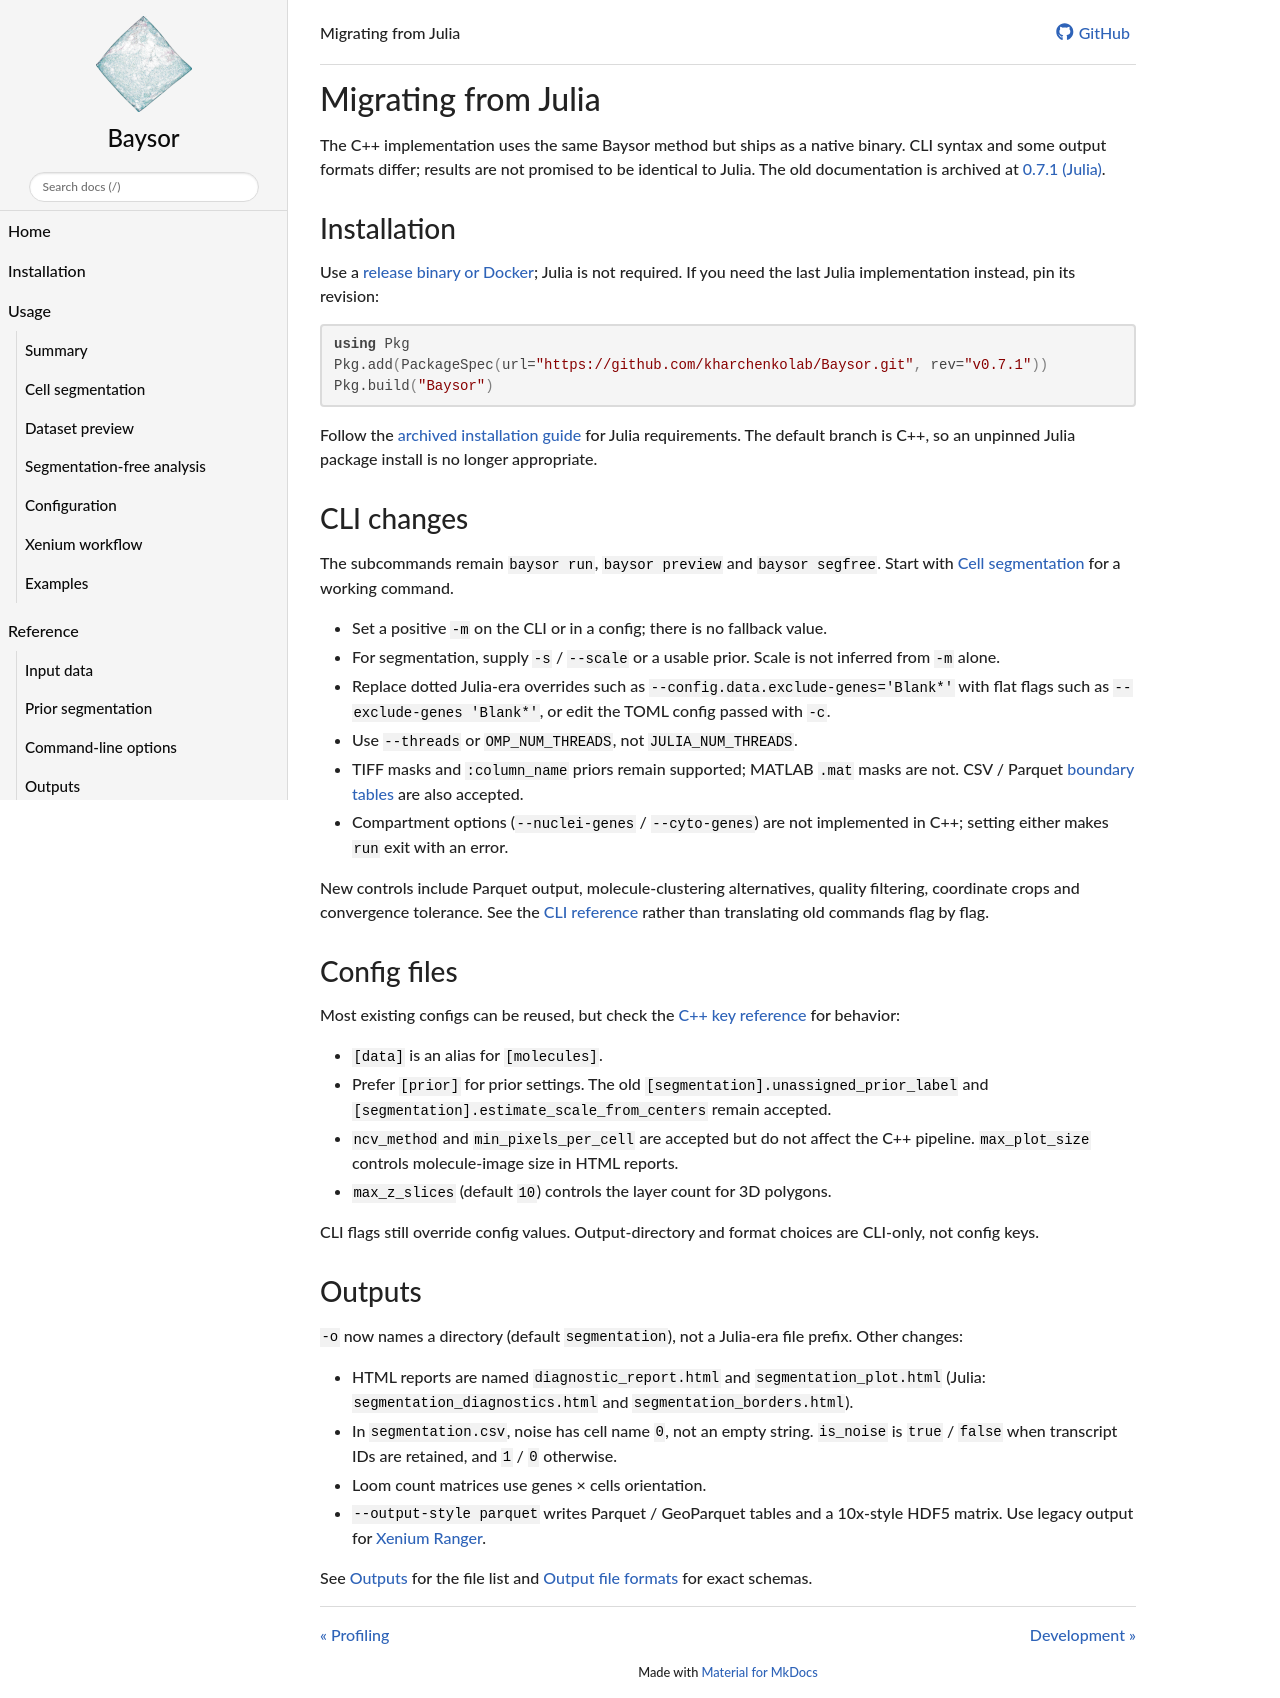

repository: kharchenkolab/Baysor · page: 0.9.0/migrating/index.html · generator: mkdocs

# Migrating from Julia

The C++ implementation uses the same Baysor method but ships as a native
binary. CLI syntax and some output formats differ; results are not promised
to be identical to Julia. The old documentation is archived at
[0.7.1 (Julia)](https://kharchenkolab.github.io/Baysor/0.7.1/).

## Installation

Use a [release binary or Docker](installation.md); Julia is not required.
If you need the last Julia implementation instead, pin its revision:

```julia
using Pkg
Pkg.add(PackageSpec(url="https://github.com/kharchenkolab/Baysor.git", rev="v0.7.1"))
Pkg.build("Baysor")
```

Follow the [archived installation guide](https://kharchenkolab.github.io/Baysor/0.7.1/installation/)
for Julia requirements. The default branch is C++, so an unpinned Julia
package install is no longer appropriate.

## CLI changes

The subcommands remain `baysor run`, `baysor preview` and `baysor segfree`.
Start with [Cell segmentation](run.md) for a working command.

- Set a positive `-m` on the CLI or in a config; there is no fallback value.
- For segmentation, supply `-s` / `--scale` or a usable prior. Scale is not
  inferred from `-m` alone.
- Replace dotted Julia-era overrides such as
  `--config.data.exclude-genes='Blank*'` with flat flags such as
  `--exclude-genes 'Blank*'`, or edit the TOML config passed with `-c`.
- Use `--threads` or `OMP_NUM_THREADS`, not `JULIA_NUM_THREADS`.
- TIFF masks and `:column_name` priors remain supported; MATLAB `.mat` masks
  are not. CSV / Parquet [boundary tables](priors.md) are also accepted.
- Compartment options (`--nuclei-genes` / `--cyto-genes`) are not implemented
  in C++; setting either makes `run` exit with an error.

New controls include Parquet output, molecule-clustering alternatives,
quality filtering, coordinate crops and convergence tolerance. See the
[CLI reference](cli.md) rather than translating old commands flag by flag.

## Config files

Most existing configs can be reused, but check the
[C++ key reference](configuration.md#config-key-reference) for behavior:

- `[data]` is an alias for `[molecules]`.
- Prefer `[prior]` for prior settings. The old
  `[segmentation].unassigned_prior_label` and
  `[segmentation].estimate_scale_from_centers` remain accepted.
- `ncv_method` and `min_pixels_per_cell` are accepted but do not affect the
  C++ pipeline. `max_plot_size` controls molecule-image size in HTML reports.
- `max_z_slices` (default `10`) controls the layer count for 3D polygons.

CLI flags still override config values. Output-directory and format choices
are CLI-only, not config keys.

## Outputs

`-o` now names a directory (default `segmentation`), not a Julia-era file
prefix. Other changes:

- HTML reports are named `diagnostic_report.html` and `segmentation_plot.html`
  (Julia: `segmentation_diagnostics.html` and `segmentation_borders.html`).
- In `segmentation.csv`, noise has cell name `0`, not an empty string.
  `is_noise` is `true` / `false` when transcript IDs are retained, and `1` / `0`
  otherwise.
- Loom count matrices use genes × cells orientation.
- `--output-style parquet` writes Parquet / GeoParquet tables and a 10x-style
  HDF5 matrix. Use legacy output for [Xenium Ranger](xenium.md).

See [Outputs](outputs.md) for the file list and
[Output file formats](output_files.md) for exact schemas.
